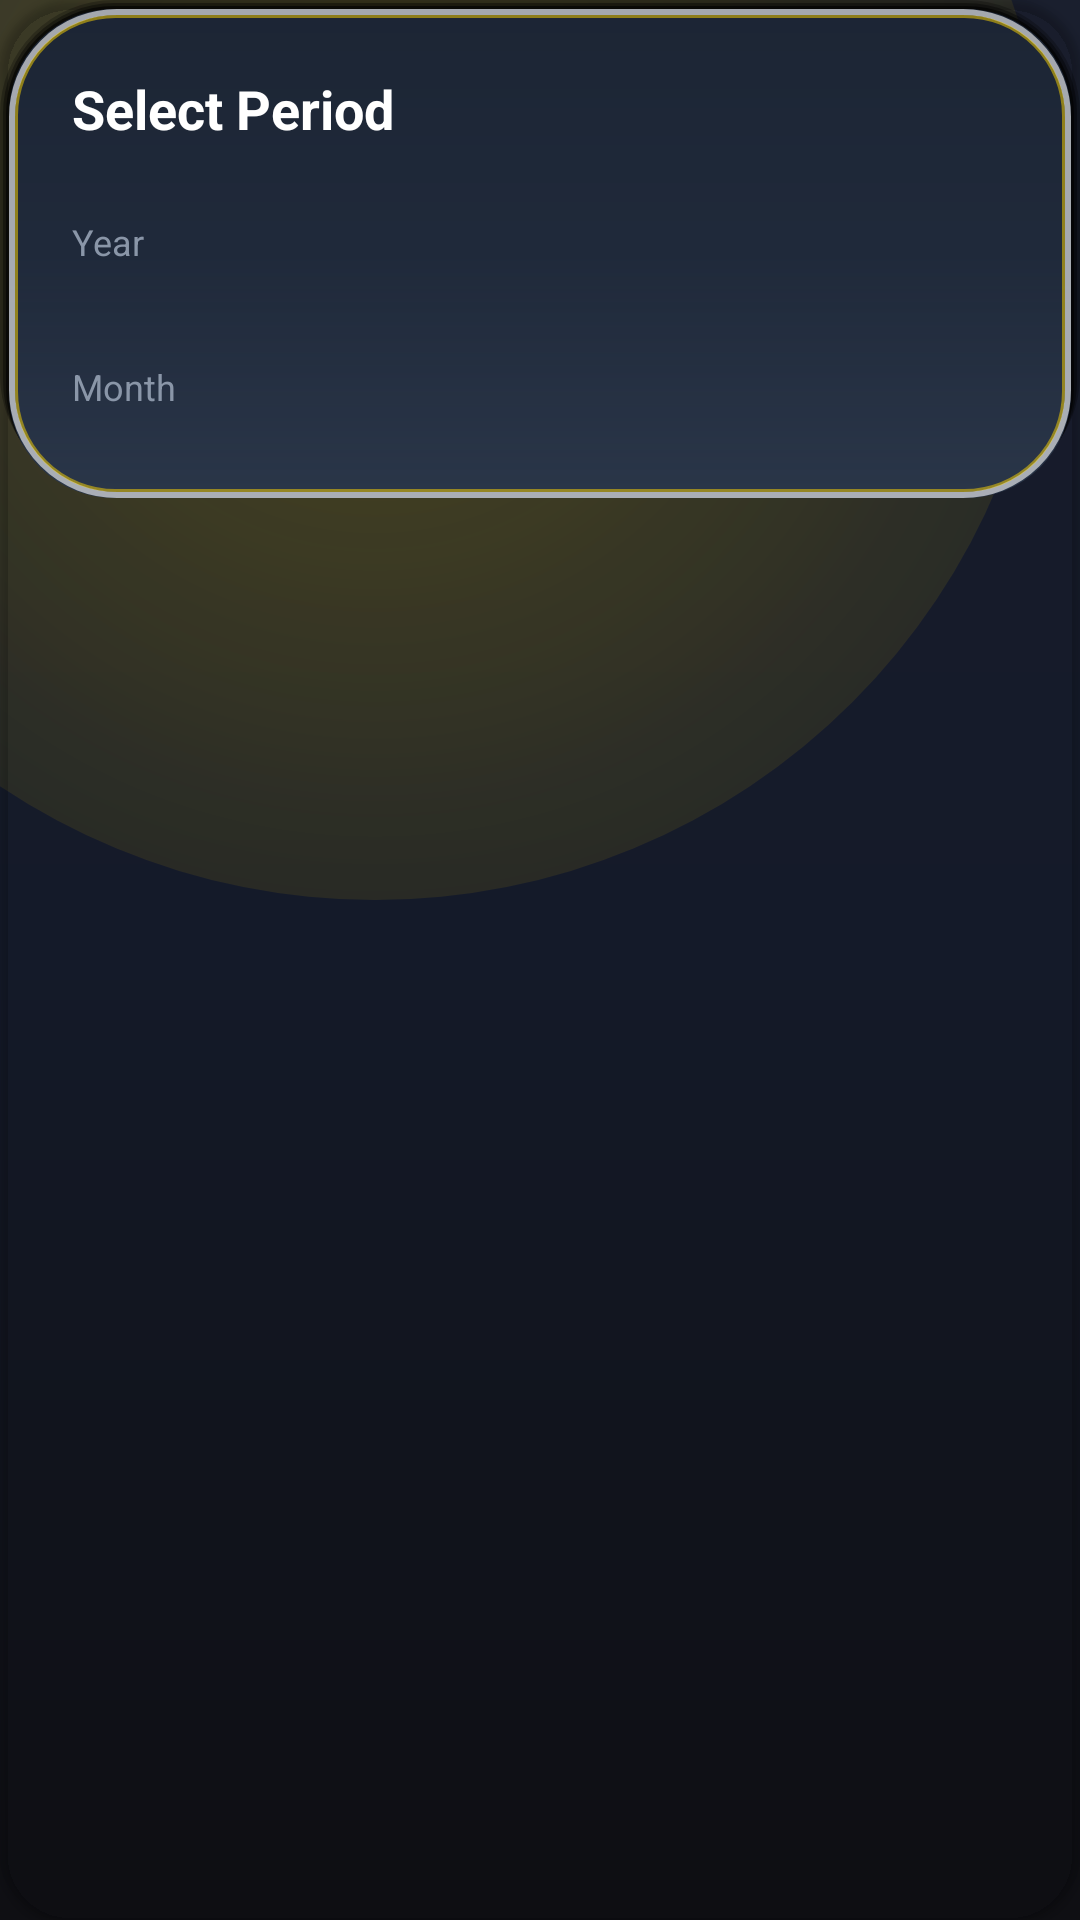

The Android layout XML behind this screen, and the referenced resources:
<!-- AndroidManifest.xml: application theme Theme.ShopManager -->
<!-- res/layout/layout_date_picker.xml -->
<?xml version="1.0" encoding="utf-8"?>
<androidx.cardview.widget.CardView xmlns:android="http://schemas.android.com/apk/res/android"
    xmlns:app="http://schemas.android.com/apk/res-auto"
    android:layout_width="match_parent"
    android:layout_height="wrap_content"
    android:layout_margin="16dp"
    app:cardBackgroundColor="@android:color/transparent"
    app:cardCornerRadius="24dp">

    <LinearLayout
        android:layout_width="match_parent"
        android:layout_height="wrap_content"
        android:background="@drawable/bg_glass_bottom_nav"
        android:orientation="vertical"
        android:padding="24dp">

        <TextView
            android:layout_width="wrap_content"
            android:layout_height="wrap_content"
            android:layout_marginBottom="24dp"
            android:text="Select Period"
            android:textColor="@color/white"
            android:textSize="18sp"
            android:textStyle="bold" />

        <TextView
            android:layout_width="wrap_content"
            android:layout_height="wrap_content"
            android:layout_marginBottom="8dp"
            android:text="Year"
            android:textColor="@color/text_secondary"
            android:textSize="12sp" />

        <androidx.recyclerview.widget.RecyclerView
            android:id="@+id/recyclerYears"
            android:layout_width="match_parent"
            android:layout_height="wrap_content"
            android:layout_marginBottom="24dp"
            android:orientation="horizontal" />

        <TextView
            android:layout_width="wrap_content"
            android:layout_height="wrap_content"
            android:layout_marginBottom="8dp"
            android:text="Month"
            android:textColor="@color/text_secondary"
            android:textSize="12sp" />

        <androidx.recyclerview.widget.RecyclerView
            android:id="@+id/recyclerMonths"
            android:layout_width="match_parent"
            android:layout_height="wrap_content" />

    </LinearLayout>
</androidx.cardview.widget.CardView>
<!-- resources referenced by this layout -->
<resources>
  <color name="text_secondary">#8A96A8</color>
  <color name="white">#FFFFFF</color>
  <!-- drawable bg_glass_bottom_nav: vector/xml drawable (drawable, 2463 chars, omitted) -->
  <style name="Theme.ShopManager" parent="Base.Theme.ShopManager" />
  <style name="Base.Theme.ShopManager" parent="Theme.MaterialComponents.DayNight.NoActionBar">
  
          <item name="colorPrimary">@color/accent_blue</item>
          <item name="colorPrimaryVariant">@color/bg_dark</item>
          <item name="colorOnPrimary">@color/text_primary</item>
  
  
          <item name="android:windowLightStatusBar">false</item>
  
  
  
          <item name="android:textColor">@color/text_primary</item>
          <item name="android:textColorSecondary">@color/text_secondary</item>
  
          <item name="android:windowBackground">@drawable/bg_app_main</item>
  
          <item name="android:statusBarColor">@android:color/transparent</item>
  
      </style>
  <color name="accent_blue">#3E7BFA</color>
  <color name="bg_dark">#151B2B</color>
  <color name="text_primary">#FFFFFF</color>
  <!-- drawable bg_app_main (drawable) -->
  <?xml version="1.0" encoding="utf-8"?>
  <layer-list xmlns:android="http://schemas.android.com/apk/res/android">
  
      <item>
          <shape android:shape="rectangle">
              <gradient
                  android:angle="270"
                  android:centerColor="#151B2B"
                  android:endColor="#0F0F13"
                  android:startColor="#1A1F2E" />
          </shape>
      </item>
  
      <item
          android:width="450dp"
          android:height="450dp"
          android:left="-100dp"
          android:top="-150dp">
          <shape android:shape="oval">
              <gradient
                  android:centerColor="#1AFFD700"
                  android:endColor="#00000000"
                  android:gradientRadius="400dp"
                  android:startColor="#40FFD700"
                  android:type="radial" />
          </shape>
      </item>
  
  </layer-list>
</resources>
